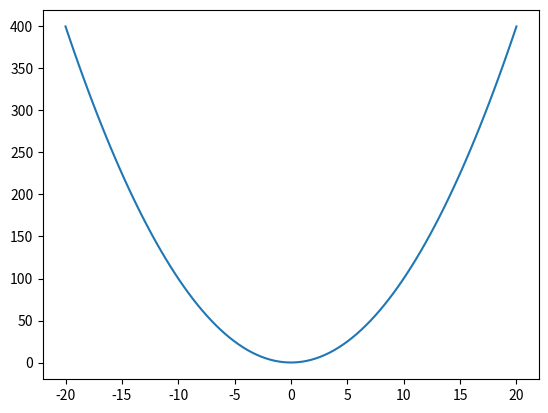

Source code (Python):
import numpy as np
import matplotlib.pyplot as plt

x = np.linspace(-20,20,100)
# def func(x):
#     y = []
#     for elem in x:
#         result = elem**2
#         y.append(result)
#     return y    

y=np.square(x)
plt.plot(x,y)
plt.show()        
